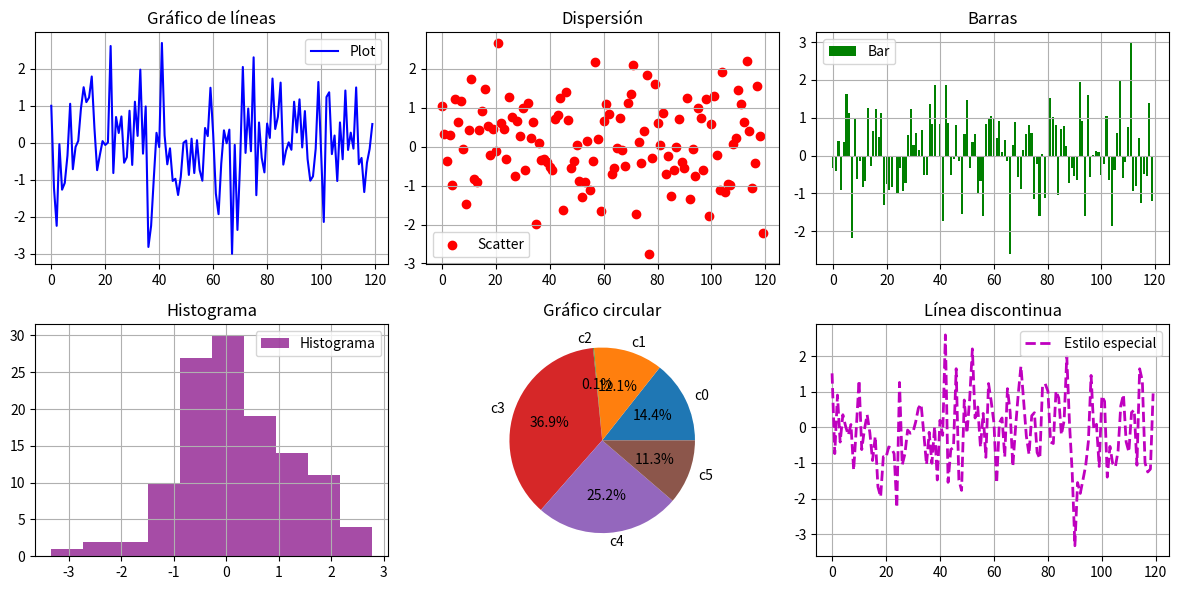

Here is the Python script that generated this plot:
import numpy as np
import matplotlib.pyplot as plt

# 1. Crear un vector de size = 720, con valores aleatorios
vector = np.random.randn(720)

# 2. Hacer reshape de (120, 6)
matriz = vector.reshape(120, 6)

# 3. Transpuesta de la matriz y dos copias con distinto orden
matriz_T_F = np.transpose(matriz).copy(order="F")
matriz_T_C = np.transpose(matriz).copy(order="C")

# Verificación (opcional)
print("Forma matriz original:", matriz.shape)
print("Forma transpuesta F:", matriz_T_F.shape)
print("Forma transpuesta C:", matriz_T_C.shape)

# 4. Subplot con 6 paneles, usando versión “a mano” con proporciones distintas
fig, axs = plt.subplots(2, 3, figsize=(12, 6))

# Seleccionar 6 filas de la matriz transpuesta para graficar
data_rows = matriz_T_C[:6, :]

# 5. Diferentes tipos de gráficos
# Panel 1 - Línea
axs[0, 0].plot(data_rows[0], color="blue", label="Plot")
axs[0, 0].set_title("Gráfico de líneas")
axs[0, 0].legend()
axs[0, 0].grid(True)

# Panel 2 - Dispersión
axs[0, 1].scatter(range(len(data_rows[1])), data_rows[1], color="red", label="Scatter")
axs[0, 1].set_title("Dispersión")
axs[0, 1].legend()
axs[0, 1].grid(True)

# Panel 3 - Barras
axs[0, 2].bar(range(len(data_rows[2])), data_rows[2], color="green", label="Bar")
axs[0, 2].set_title("Barras")
axs[0, 2].legend()
axs[0, 2].grid(True)

# Panel 4 - Histograma
axs[1, 0].hist(data_rows[3], bins=10, color="purple", alpha=0.7, label="Histograma")
axs[1, 0].set_title("Histograma")
axs[1, 0].legend()
axs[1, 0].grid(True)

# Panel 5 - Pie chart
axs[1, 1].pie(np.abs(data_rows[4][:6]), labels=[f"c{i}" for i in range(6)], autopct="%1.1f%%")
axs[1, 1].set_title("Gráfico circular")

# Panel 6 - Línea con estilo
axs[1, 2].plot(data_rows[5], "m--", linewidth=2, label="Estilo especial")
axs[1, 2].set_title("Línea discontinua")
axs[1, 2].legend()
axs[1, 2].grid(True)

# Ajustar espacios
plt.tight_layout()
plt.show()